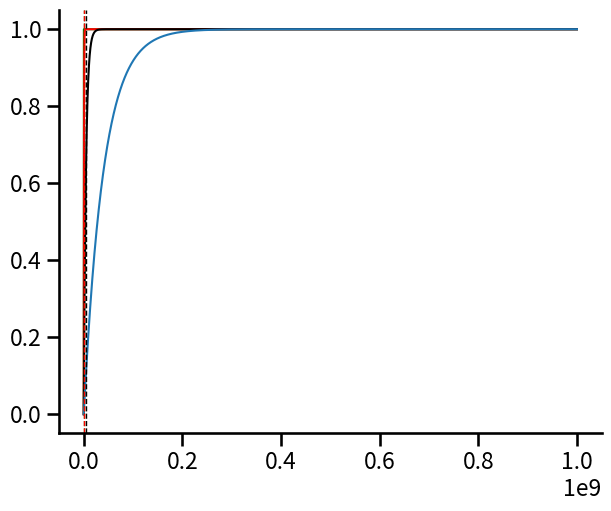

Here is the Python script that generated this plot: (Note: this script raises an exception after producing the figure.)
import numpy as np
import matplotlib.pyplot as plt
import seaborn as sns
sns.set_context('talk')

# s = sensitive
# a = aneuploid
# m = mutant
 
def NaS(λs, λa, λm,  μs,  μa,  μm, u, v):
    
    ds = λs - μs
    da = λa - μa
    dm = λm - μm
    
    Ts = 1/np.sqrt(4*v*λa*λa*dm/λm)
    
    Ret = 0
    
    if da*Ts<-1:
        
        Ret = abs(da)/(v*λa)*λm/dm 
        
    if abs(da*Ts)<1:
        
        Ret = 2*λa*Ts
        
    if da*Ts>1:
        
        Ret = λa/da
        
    return abs(ds)/(u*λs)*Ret

def prob(N, λs, λa, λm,  μs,  μa,  μm, u, v):
    
    return 1 - np.exp(-N/NaS(λs, λa, λm,  μs,  μa,  μm, u, v))
        
#Model parameters
λs, λa, λm, μs, μa, μm, u, v = 0.1, 0.0899, 0.1, 0.14, 0.09, 0.09, 10**(-2),10**(-7)

ds = λs - μs
dm = λm - μm

Ts = 1/np.sqrt(4*v*λa*λa*dm/λm)

fig = plt.figure(figsize=(7,5.5),frameon=False)
ax = plt.subplot(111)

ax.spines['top'].set_visible(False)
ax.spines['right'].set_visible(False)

ax.yaxis.set_ticks_position('left')
ax.xaxis.set_ticks_position('bottom')

Col = ['k','b','g','m']

Col1 = ['r--','b--','g--']

PopSize = np.geomspace(10**0,10**9,10000)
Nms = abs(ds)/(v*λs)*λm/dm

#Partially resistant aneuploids
Prob = [prob(x, λs, 0.091, λm,  μs,  μa,  μm, u, v) for x in PopSize]

plt.plot(PopSize, Prob, color=Col[2], linewidth=1.5, label=r'partially resistant') 

#Stationary aneuploids
Prob = [prob(x, λs, 0.09-10**(-5), λm,  μs,  μa,  μm, u, v) for x in PopSize]

plt.plot(PopSize, Prob, color='r', linewidth=1.5, label=r'stationary') 

#Tolerant aneuploids
Prob = [prob(x, λs, λa, λm,  μs,  μa,  μm, u, v) for x in PopSize]

plt.plot(PopSize, Prob, color=Col[0], linewidth=1.5, label=r'tolerant') 

#No aneuploids
Prob_wAneuploidy = [1-np.exp(-x/Nms) for x in PopSize]
plt.plot(PopSize, Prob_wAneuploidy,'-', linewidth=1.5, label=r'no aneuploidy') 

s1 = (λm - μm)/λm
s2 = (λa - μa - v*λa + np.sqrt((λa - μa - v*λa)**2 + 4*λa*λa*v*s1))/(2*λa)
pw = (λs - μs - u*λs - v*λs + np.sqrt((λs - μs - u*λs - v*λs)**2 + 4*λs*λs*(u*s2 + v*s1)))/(2*λs)

plt.axvline(x=NaS(λs, λa, λm,  μs,  μa,  μm, u, v), color=Col[0],linestyle="--", linewidth=1)

###############################################################################

λa = 0.091
s1 = (λm - μm)/λm
s2 = (λa - μa - v*λa + np.sqrt((λa - μa - v*λa)**2 + 4*λa*λa*v*s1))/(2*λa)
pw = (λs - μs - u*λs - v*λs + np.sqrt((λs - μs - u*λs - v*λs)**2 + 4*λs*λs*(u*s2 + v*s1)))/(2*λs)
plt.axvline(x=NaS(λs, λa, λm,  μs,  μa,  μm, u, v), color='g',linestyle="--", linewidth=1)

λa = 0.09-10**(-5)
s1 = (λm - μm)/λm
s2 = (λa - μa - v*λa + np.sqrt((λa - μa - v*λa)**2 + 4*λa*λa*v*s1))/(2*λa)
pw = (λs - μs - u*λs - v*λs + np.sqrt((λs - μs - u*λs - v*λs)**2 + 4*λs*λs*(u*s2 + v*s1)))/(2*λs)
plt.axvline(x=NaS(λs, λa, λm,  μs,  μa,  μm, u, v), color='r',linestyle="--", linewidth=1)

#Ploting stochastic simulations
    
color = ['ro','bo','go']
    
txt=str("ProbvN.txt")
text_file = open(txt, "r")
lines = text_file.read().split(" ")

A=[]
B=[]
C=[]

for j in range(len(lines)-1):
    if j%3==0:
        A.append(float(lines[j]))
    if j%3==1:
        B.append(float(lines[j]))
    if j%3==2:
        C.append(float(lines[j]))
        
D = []
for x in B:
    
    D.append(1.96*np.sqrt(x*(1-x)/100))
    
ax.errorbar(A, B, D, fmt = 'ko', alpha=0.5)

txt=str("ProbvNnoAneuploidy.txt")
text_file = open(txt, "r")
lines = text_file.read().split(" ")

A=[]
B=[]
C=[]

for j in range(len(lines)-1):
    if j%3==0:
        A.append(float(lines[j]))
    if j%3==1:
        B.append(float(lines[j]))
    if j%3==2:
        C.append(float(lines[j]))
        
D = []
for x in B:
    
    D.append(1.96*np.sqrt(x*(1-x)/100))
    
ax.errorbar(A, B, D, fmt = color[1], alpha=0.5)

txt=str("ProbvNgg0.txt")
text_file = open(txt, "r")
lines = text_file.read().split(" ")

A=[]
B=[]
C=[]

for j in range(len(lines)-1):
    if j%3==0:
        A.append(float(lines[j]))
    if j%3==1:
        B.append(float(lines[j]))
    if j%3==2:
        C.append(float(lines[j]))
        
D = []
for x in B:
    
    D.append(1.96*np.sqrt(x*(1-x)/100))
    
ax.errorbar(A, B, D, fmt = 'go', alpha=0.5)
###############################################################################
txt=str("ProbvNee0.txt")
text_file = open(txt, "r")
lines = text_file.read().split(" ")

A=[]
B=[]
C=[]

for j in range(len(lines)-1):
    if j%3==0:
        A.append(float(lines[j]))
    if j%3==1:
        B.append(float(lines[j]))
    if j%3==2:
        C.append(float(lines[j]))
        
D = []
for x in B:
    
    D.append(1.96*np.sqrt(x*(1-x)/100))
    
ax.errorbar(A, B, D, fmt = 'ro', alpha=0.5)

###############################################################################

plt.xlabel(r'Initial number of cancer cells, $N$',fontsize=14)
plt.ylabel(r'Probability of recurrence, $p_{rescue}$',fontsize=14)

ax.set_xscale('log')

plt.xticks([10**1,10**3,10**5,10**7,10**9], [r'$10$',r'$10^3$',r'$10^5$',r'$10^7$',r'$10^9$'],fontsize=14)

ax2 = ax.secondary_xaxis('top')
ax2.spines['top'].set_visible(False)

ax2.tick_params(axis='x', colors='white')
ax2.set_xticks([NaS(λs, 0.0899, λm,  μs,  μa,  μm, u, v),NaS(λs, 0.09-10**(-5), λm,  μs,  μa,  μm, u, v),NaS(λs, 0.091, λm,  μs,  μa,  μm, u, v)], [r'$N_a^*$',r'$N_a^*$',r'$N_a^*$'],fontsize=14)

ax2.get_xticklabels()[0].set_color("black")
ax2.get_xticklabels()[1].set_color("red")
ax2.get_xticklabels()[2].set_color("green")

plt.yticks([0.0,0.5,1], [r'$0$',r'$0.5$',r'$1$'],fontsize=14)
plt.xlim([10**(0),10**(9)])
legend = plt.legend(loc=2,fontsize=12,frameon=False)#,ncol = len(ax.lines))
legend.get_title().set_fontsize('14')

plt.tight_layout()
plt.savefig('ProbvNPlot.pdf')
plt.show()
